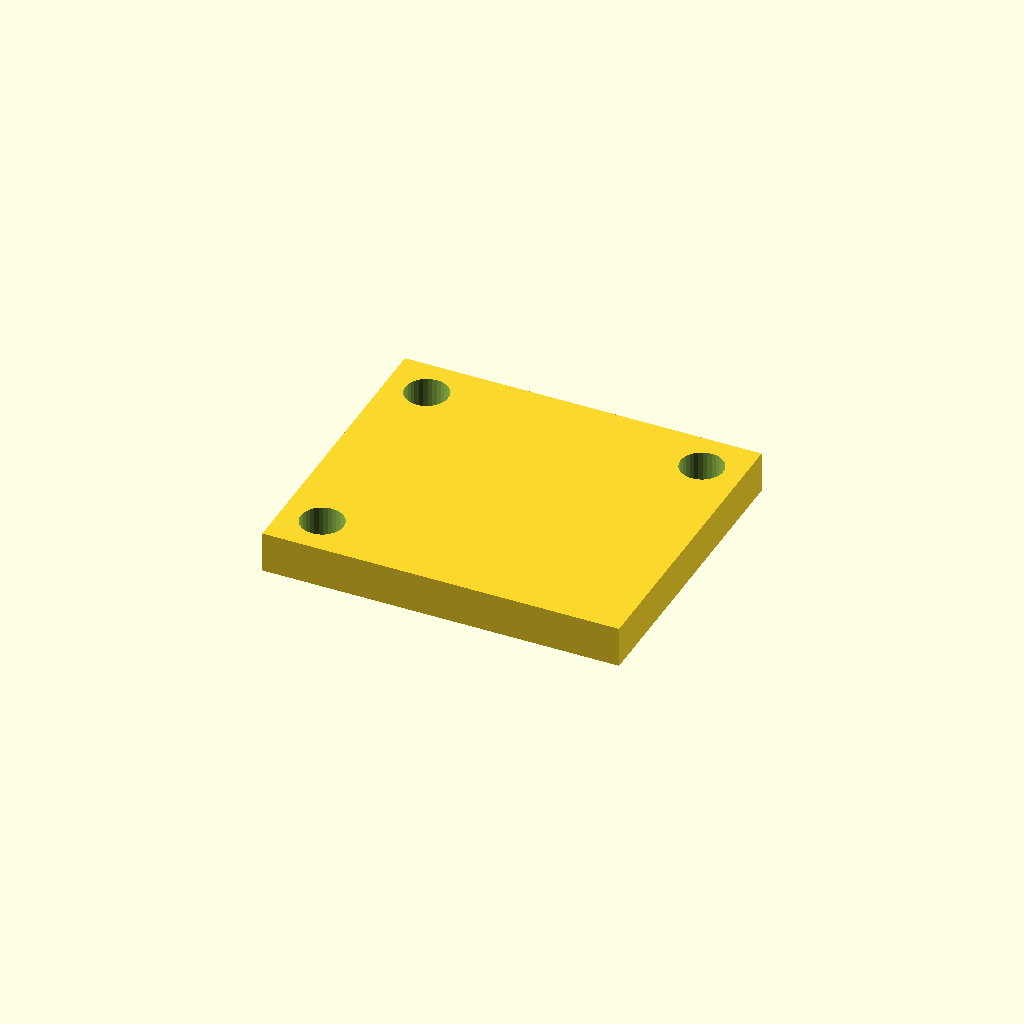
Cell 1: the model at its default parameters.
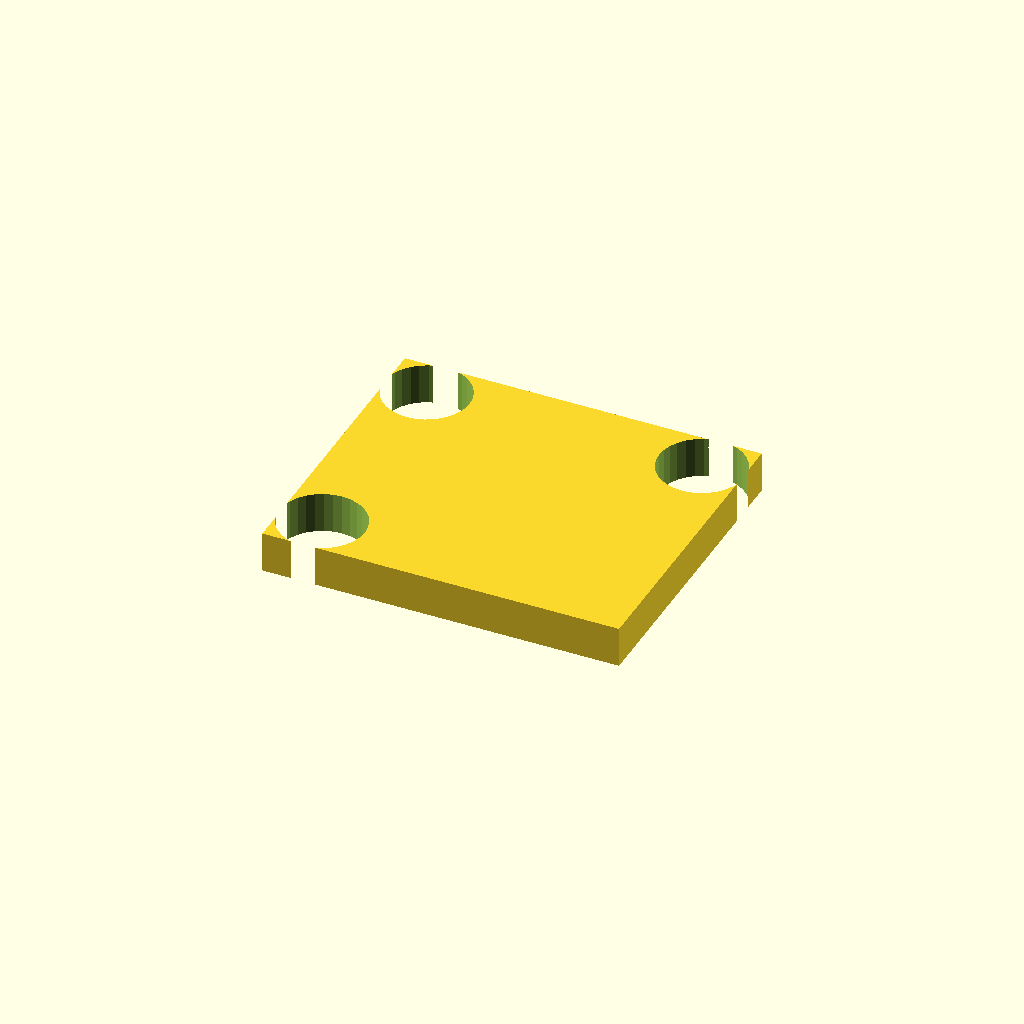
Cell 2 — hole_d set to 16.8, the other parameters unchanged.
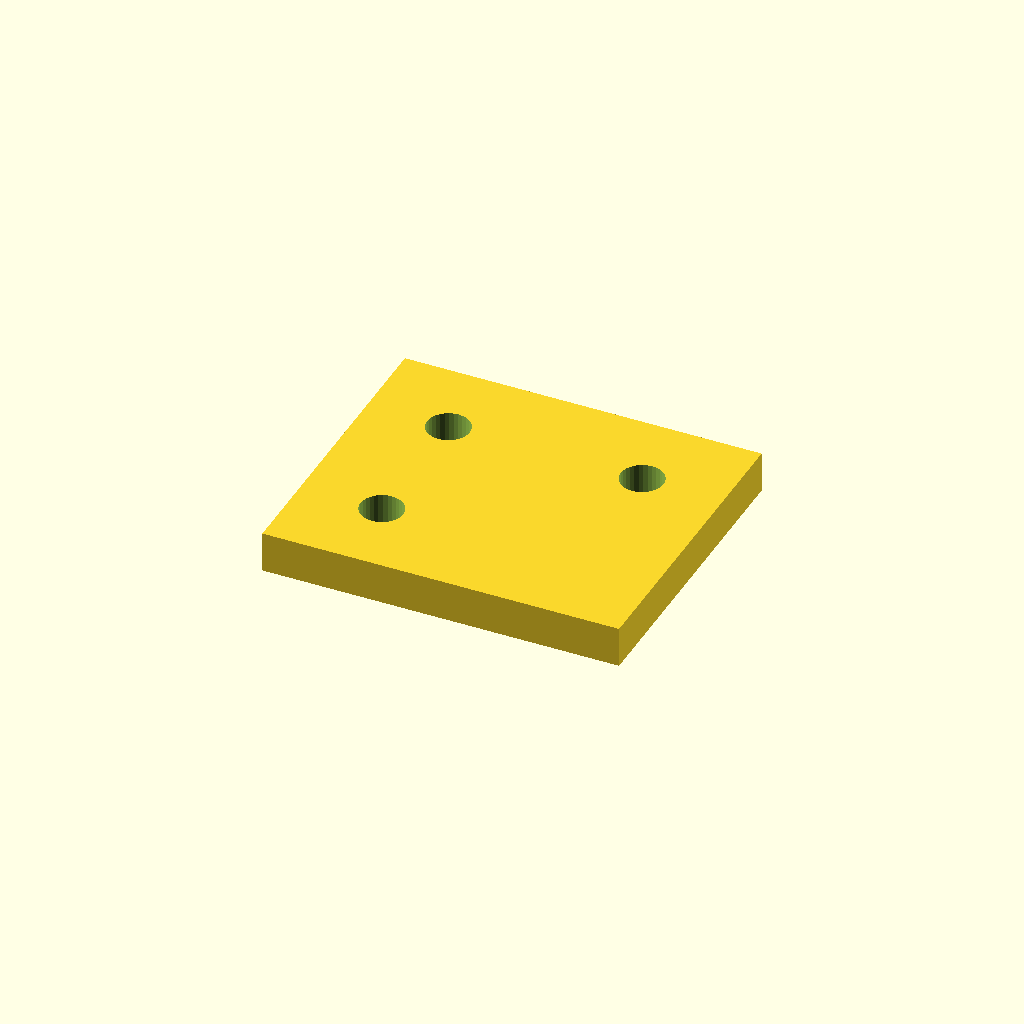
Cell 3 — edge set to 16, the other parameters unchanged.
All cells are drawn from one camera (rotation 55°, 0°, 25°, orthographic, colour scheme Cornfield), so only the parameter changes between them.
The OpenSCAD source (optional_data/data/place1/cornerplates/part_0092.scad):
$fn = 32;

// ----------------------------------------------------------------------
// Corner plate 70 x 60 x 8
// 3 holes, centres taken from the edge offset
// ----------------------------------------------------------------------

// --- parameters (mm) ---
plate = [70, 60, 8];  // overall size (x, y, z)
holes = 3;            // number of holes the drawing asks for
hole_d = 8.4;         // hole diameter
edge = 8;             // hole centre offset from the plate edge

// --- derived feature positions (mm) ---
corner_x = plate[0] / 2 - edge;  // = 27   corner hole X
corner_y = plate[1] / 2 - edge;  // = 22   corner hole Y
feature_centers = [
  [corner_x, corner_y],
  [-corner_x, corner_y],
  [-corner_x, -corner_y]
];   // hole centres the loop below drills

// plate outline, every hole drilled through with the same cutters
difference() {
  cube(plate, center = true);
  for (centre = feature_centers)
    translate([centre[0], centre[1], 0])
      cylinder(d = hole_d, h = plate[2] + 2, center = true);
}
Parameter table extracted from the source (name, type, default, range or options):
plate: vector, default [70, 60, 8]
holes: number, default 3
hole_d: number, default 8.4
edge: number, default 8
